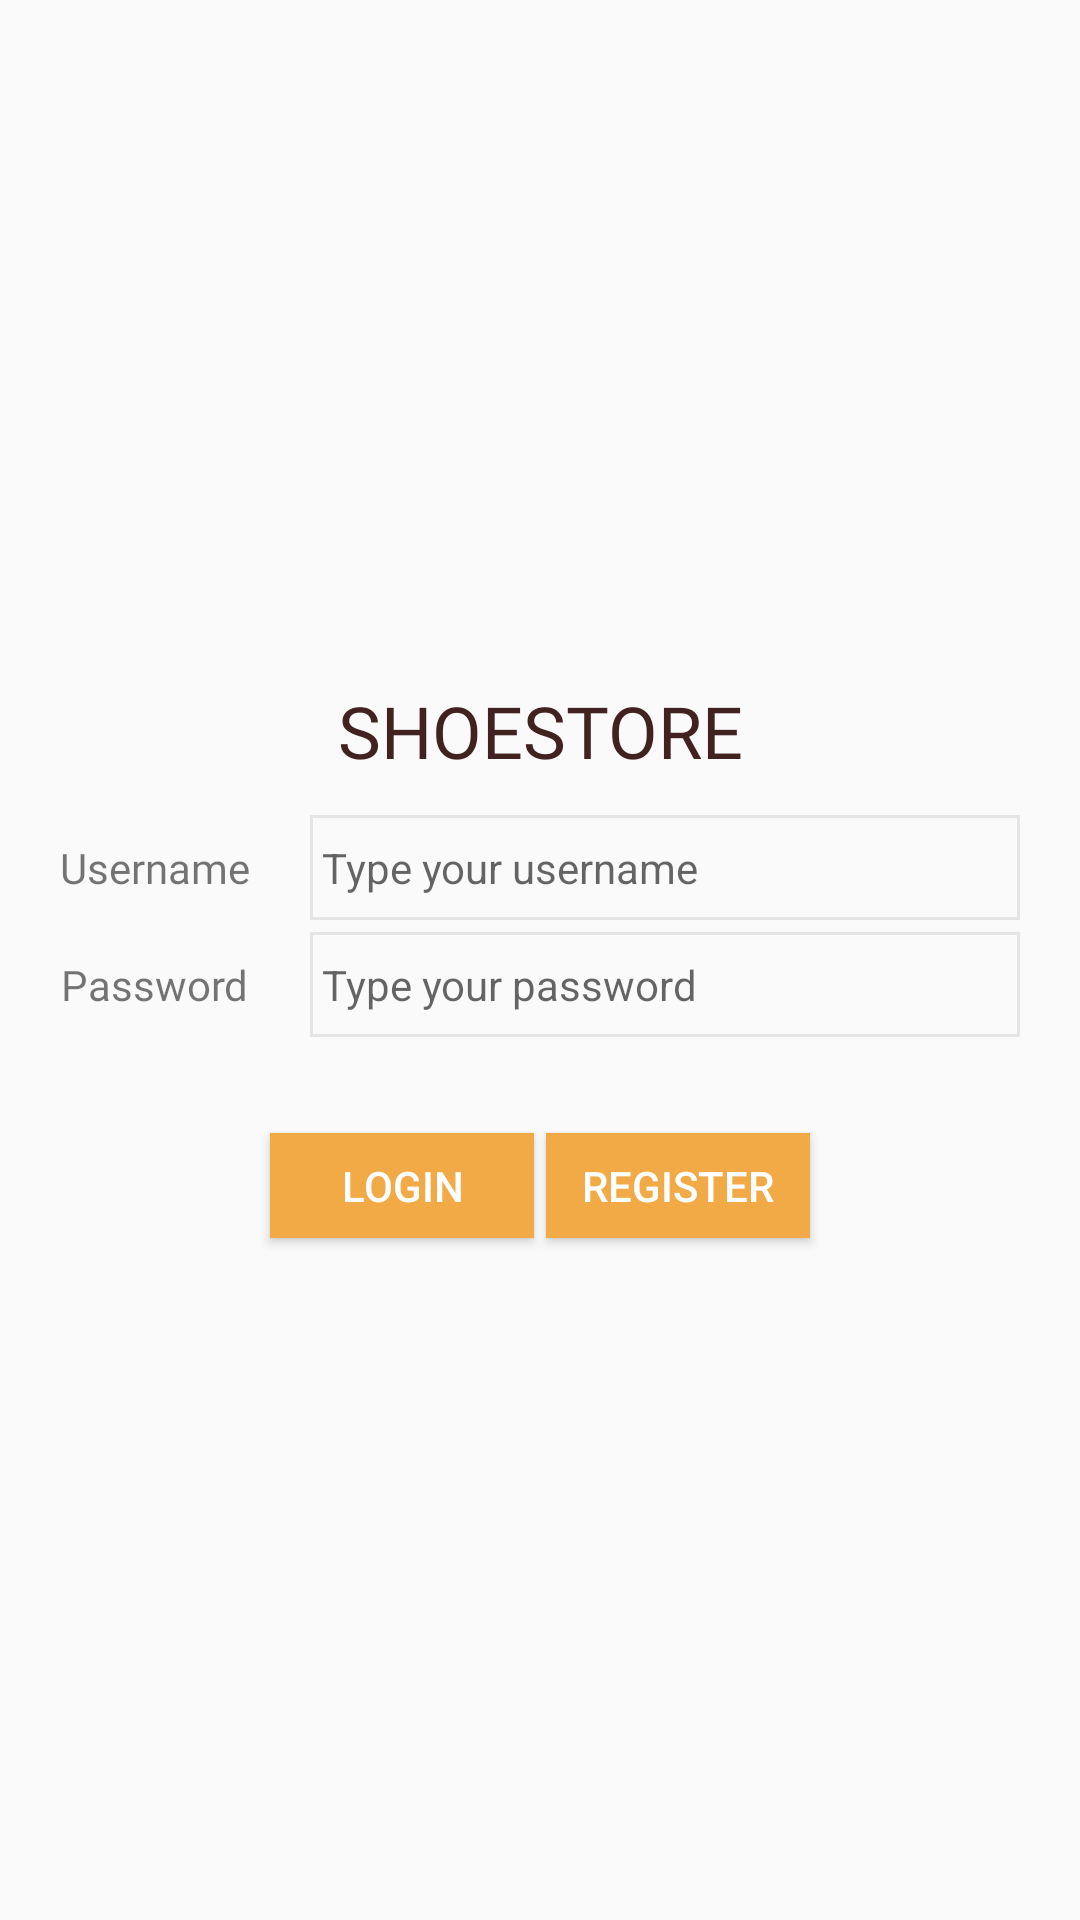

Layout XML and referenced resources for this Android screen:
<!-- AndroidManifest.xml: application theme AppTheme.NoActionBar -->
<!-- res/layout/fragment_login.xml -->
<?xml version="1.0" encoding="utf-8"?>
<layout xmlns:android="http://schemas.android.com/apk/res/android"
    xmlns:app="http://schemas.android.com/apk/res-auto"
    xmlns:tools="http://schemas.android.com/tools"
    tools:context=".fragments.LoginFragment">


    <data>
        <variable
            name="shoeViewModel"
            type="com.udacity.shoestore.viemodels.ShoeViewModel" />
    </data>


    <androidx.constraintlayout.widget.ConstraintLayout
        android:layout_width="match_parent"
        android:layout_height="match_parent">


        <TextView
            android:id="@+id/hc_label"
            android:layout_width="match_parent"
            android:layout_height="wrap_content"
            android:fontFamily="@font/holtwood_one_sc"
            android:text="@string/app_name"
            android:textAlignment="center"
            android:textAllCaps="true"
            android:textColor="@color/colorPrimaryDark"
            android:textSize="@dimen/textSizeLarge"
            android:layout_marginBottom="@dimen/spaceLarge"
            app:layout_constraintBottom_toTopOf="@+id/tv_label_username"
            app:layout_constraintEnd_toEndOf="parent"
            app:layout_constraintHorizontal_bias="0.0"
            app:layout_constraintStart_toStartOf="parent"
            app:layout_constraintTop_toTopOf="parent"
            app:layout_constraintVertical_chainStyle="packed" />

        <TextView
            android:id="@+id/tv_label_username"
            style="@style/loginTextStyle"
            android:layout_width="wrap_content"
            android:layout_height="wrap_content"
            android:text="@string/username"
            app:layout_constraintBottom_toTopOf="@+id/tv_label_password"
            app:layout_constraintEnd_toStartOf="@+id/barrier"
            app:layout_constraintStart_toStartOf="parent"
            app:layout_constraintTop_toBottomOf="@+id/hc_label"

            app:layout_constraintVertical_chainStyle="packed" />

        <TextView
            android:id="@+id/tv_label_password"
            style="@style/loginTextStyle"
            android:layout_width="wrap_content"
            android:layout_height="wrap_content"
            android:text="@string/password"
            app:layout_constraintEnd_toStartOf="@+id/barrier"
            app:layout_constraintBottom_toTopOf="@+id/btn_register"
            app:layout_constraintStart_toStartOf="parent"
            app:layout_constraintTop_toBottomOf="@+id/tv_label_username" />

        <EditText
            android:id="@+id/et_username"
            style="@style/inputStyle"
            android:layout_width="0dp"
            android:layout_height="wrap_content"
            android:background="@drawable/bg_input"
            android:hint="@string/type_username"
            android:inputType="text"
            app:layout_constraintBaseline_toBaselineOf="@+id/tv_label_username"
            app:layout_constraintEnd_toEndOf="parent"
            app:layout_constraintStart_toEndOf="@+id/barrier" />


        <EditText
            android:id="@+id/et_password"
            style="@style/inputStyle"
            android:layout_width="0dp"
            android:layout_height="wrap_content"
            android:background="@drawable/bg_input"
            android:inputType="textPassword"
            android:hint="@string/type_password"
            app:layout_constraintBaseline_toBaselineOf="@+id/tv_label_password"
            app:layout_constraintEnd_toEndOf="parent"
            app:layout_constraintStart_toEndOf="@+id/barrier" />

        <Button
            android:id="@+id/btn_login"
            style="@style/btnStyle"
            android:layout_width="wrap_content"
            android:onClick="@{()->shoeViewModel.onLoginBtnClick()}"
            android:text="@string/login"
            app:layout_constraintBaseline_toBaselineOf="@+id/btn_register"
            app:layout_constraintEnd_toStartOf="@+id/btn_register"
            app:layout_constraintHorizontal_bias="0.5"
            app:layout_constraintHorizontal_chainStyle="packed"
            app:layout_constraintStart_toStartOf="parent" />

        <Button
            android:id="@+id/btn_register"
            style="@style/btnStyle"
            android:layout_marginTop="@dimen/spaceLarge"
            android:text="@string/register"
            android:onClick="@{()->shoeViewModel.onLoginBtnClick()}"
            app:layout_constraintBottom_toBottomOf="parent"
            app:layout_constraintEnd_toEndOf="parent"
            app:layout_constraintHorizontal_bias="0.5"
            app:layout_constraintStart_toEndOf="@+id/btn_login"
            app:layout_constraintTop_toBottomOf="@+id/tv_label_password" />

        <androidx.constraintlayout.widget.Barrier
            android:id="@+id/barrier"
            android:layout_width="wrap_content"
            android:layout_height="wrap_content"
            app:barrierDirection="end"
            app:constraint_referenced_ids="tv_label_password,tv_label_username" />


    </androidx.constraintlayout.widget.ConstraintLayout>

</layout>
<!-- resources referenced by this layout -->
<resources>
  <color name="colorPrimaryDark">#422220</color>
  <dimen name="spaceLarge">20dp</dimen>
  <dimen name="textSizeLarge">24sp</dimen>
  <!-- drawable bg_input (drawable) -->
  <?xml version="1.0" encoding="utf-8"?>
  <shape xmlns:android="http://schemas.android.com/apk/res/android"
      android:shape="rectangle"
      >
  
      <stroke android:color="@color/colorGray"
              android:width="@dimen/spaceXXsmall"
          />
  
  </shape>
  <string name="app_name">ShoeStore</string>
  <string name="login">Login</string>
  <string name="password">Password</string>
  <string name="register">Register</string>
  <string name="type_password">Type your password</string>
  <string name="type_username">Type your username</string>
  <string name="username">Username</string>
  <style name="btnStyle">
          <item name="android:layout_width">wrap_content</item>
          <item name="android:layout_height">35dp</item>
          <item name="android:textColor">@color/colorWhite</item>
          <item name="android:background">@color/colorAccent</item>
          <item name="android:layout_marginStart">2dp</item>
          <item name="android:layout_marginEnd">2dp</item>
      </style>
  <style name="inputStyle">
          <item name="android:layout_marginStart">@dimen/spaceLarge</item>
          <item name="android:layout_marginEnd">@dimen/spaceLarge</item>
          <item name="android:layout_marginBottom">8dp</item>
          <item name="android:paddingTop">8dp</item>
          <item name="android:paddingBottom">8dp</item>
          <item name="android:paddingStart">4dp</item>
          <item name="android:paddingEnd">4dp</item>
          <item name="android:textSize">14sp</item>
          <item name="android:background">@drawable/bg_input</item>
      </style>
  <style name="loginTextStyle">
          <item name="android:layout_marginStart">@dimen/spaceLarge</item>
          <item name="android:layout_marginBottom">@dimen/spaceLarge</item>
          <item name="android:textSize">14sp</item>
          <item name="android:fontFamily">@font/roboto_regular</item>
      </style>
  <style name="AppTheme.NoActionBar">
          <item name="windowActionBar">false</item>
          <item name="windowNoTitle">true</item>
      </style>
  <color name="colorGray">#e5e5e5</color>
  <dimen name="spaceXXsmall">1dp</dimen>
  <color name="colorWhite">#FFFFFF</color>
  <color name="colorAccent">#f2aa47</color>
</resources>
